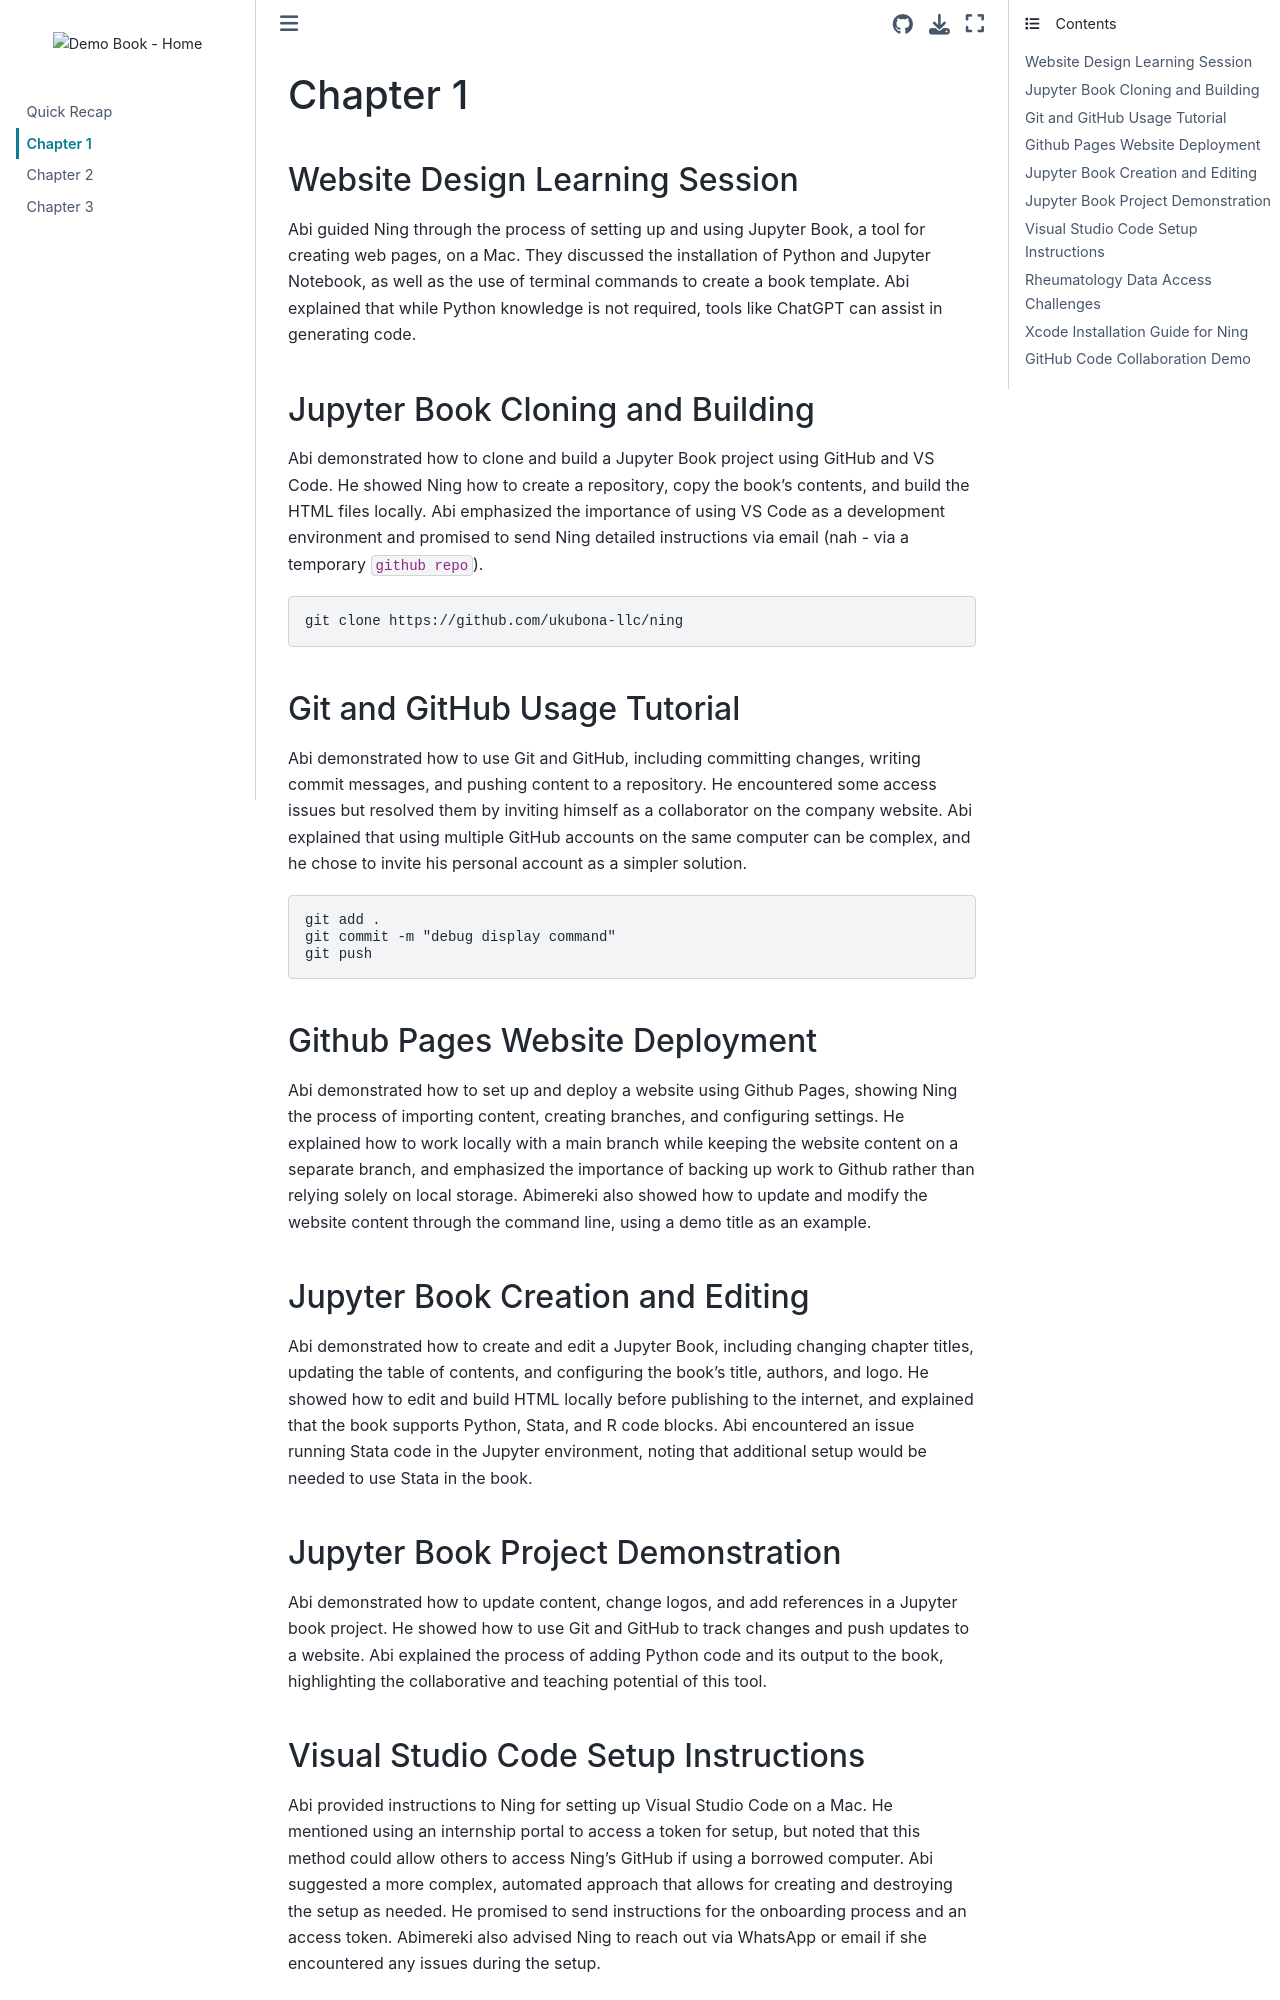

repository: ukubona-llc/ning · page: chapter1.html · generator: jekyll

# Chapter 1

## Website Design Learning Session

Abi guided Ning through the process of setting up and using Jupyter Book, a tool for creating web pages, on a Mac. They discussed the installation of Python and Jupyter Notebook, as well as the use of terminal commands to create a book template. Abi explained that while Python knowledge is not required, tools like ChatGPT can assist in generating code.

## Jupyter Book Cloning and Building

Abi demonstrated how to clone and build a Jupyter Book project using GitHub and VS Code. He showed Ning how to create a repository, copy the book's contents, and build the HTML files locally. Abi emphasized the importance of using VS Code as a development environment and promised to send Ning detailed instructions via email (nah - via a temporary `github repo`).

```sh
git clone https://github.com/ukubona-llc/ning
```

## Git and GitHub Usage Tutorial

Abi demonstrated how to use Git and GitHub, including committing changes, writing commit messages, and pushing content to a repository. He encountered some access issues but resolved them by inviting himself as a collaborator on the company website. Abi explained that using multiple GitHub accounts on the same computer can be complex, and he chose to invite his personal account as a simpler solution.

```sh
git add .
git commit -m "debug display command"
git push
```

## Github Pages Website Deployment

Abi demonstrated how to set up and deploy a website using Github Pages, showing Ning the process of importing content, creating branches, and configuring settings. He explained how to work locally with a main branch while keeping the website content on a separate branch, and emphasized the importance of backing up work to Github rather than relying solely on local storage. Abimereki also showed how to update and modify the website content through the command line, using a demo title as an example.

## Jupyter Book Creation and Editing

Abi demonstrated how to create and edit a Jupyter Book, including changing chapter titles, updating the table of contents, and configuring the book's title, authors, and logo. He showed how to edit and build HTML locally before publishing to the internet, and explained that the book supports Python, Stata, and R code blocks. Abi encountered an issue running Stata code in the Jupyter environment, noting that additional setup would be needed to use Stata in the book.

## Jupyter Book Project Demonstration

Abi demonstrated how to update content, change logos, and add references in a Jupyter book project. He showed how to use Git and GitHub to track changes and push updates to a website. Abi explained the process of adding Python code and its output to the book, highlighting the collaborative and teaching potential of this tool.
